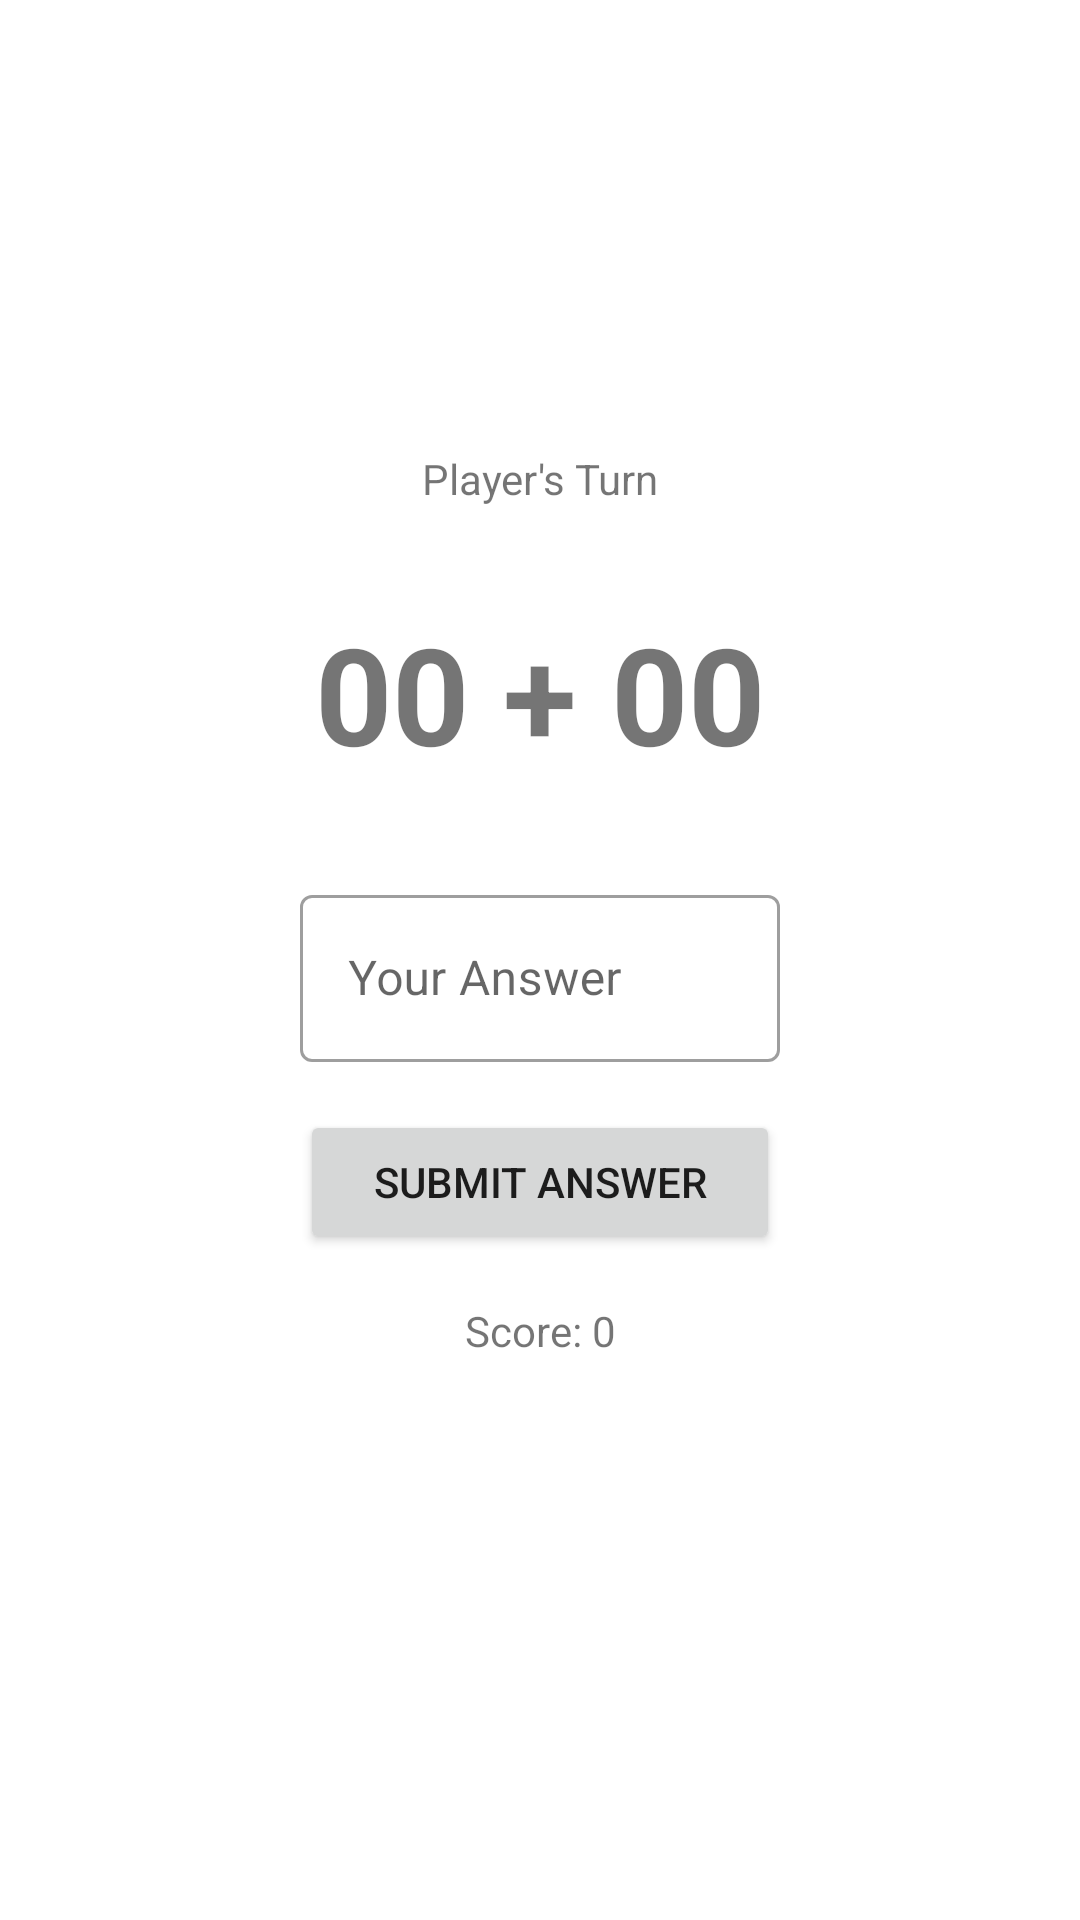

Android layout source for this screen:
<!-- AndroidManifest.xml: application theme Theme.Adv160419094Week2HW -->
<!-- res/layout/fragment_main.xml -->
<?xml version="1.0" encoding="utf-8"?>
<androidx.constraintlayout.widget.ConstraintLayout xmlns:android="http://schemas.android.com/apk/res/android"
    xmlns:app="http://schemas.android.com/apk/res-auto"
    xmlns:tools="http://schemas.android.com/tools"
    android:id="@+id/frameLayout"
    android:layout_width="match_parent"
    android:layout_height="match_parent"
    tools:context=".MainFragment" >

    <TextView
        android:id="@+id/textView"
        android:layout_width="wrap_content"
        android:layout_height="wrap_content"
        android:layout_marginTop="150dp"
        android:text="Player's Turn"
        app:layout_constraintEnd_toEndOf="parent"
        app:layout_constraintStart_toStartOf="parent"
        app:layout_constraintTop_toTopOf="parent" />

    <TextView
        android:id="@+id/textQuestions"
        android:layout_width="wrap_content"
        android:layout_height="wrap_content"
        android:layout_marginTop="32dp"
        android:text="00 + 00"
        android:textSize="45sp"
        android:textStyle="bold"
        app:layout_constraintEnd_toEndOf="parent"
        app:layout_constraintStart_toStartOf="parent"
        app:layout_constraintTop_toBottomOf="@+id/textView" />

    <com.google.android.material.textfield.TextInputLayout
        android:id="@+id/inputAnswer"
        style="@style/Widget.MaterialComponents.TextInputLayout.OutlinedBox"
        android:layout_width="0dp"
        android:layout_height="wrap_content"
        android:layout_marginStart="100dp"
        android:layout_marginTop="32dp"
        android:layout_marginEnd="100dp"
        android:hint="Your Answer"
        app:hintAnimationEnabled="true"
        app:hintEnabled="true"
        app:layout_constraintEnd_toEndOf="parent"
        app:layout_constraintStart_toStartOf="parent"
        app:layout_constraintTop_toBottomOf="@+id/textQuestions">

        <com.google.android.material.textfield.TextInputEditText
            android:id="@+id/editAnswer"
            android:layout_width="match_parent"
            android:layout_height="wrap_content"
            android:inputType="number" />
    </com.google.android.material.textfield.TextInputLayout>

    <Button
        android:id="@+id/buttonSubmit"
        android:layout_width="0dp"
        android:layout_height="wrap_content"
        android:layout_marginTop="16dp"
        android:text="Submit Answer"
        app:layout_constraintEnd_toEndOf="@+id/inputAnswer"
        app:layout_constraintStart_toStartOf="@+id/inputAnswer"
        app:layout_constraintTop_toBottomOf="@+id/inputAnswer" />

    <TextView
        android:id="@+id/textScr"
        android:layout_width="wrap_content"
        android:layout_height="wrap_content"
        android:layout_marginTop="16dp"
        android:text="Score: 0"
        app:layout_constraintEnd_toEndOf="parent"
        app:layout_constraintStart_toStartOf="parent"
        app:layout_constraintTop_toBottomOf="@+id/buttonSubmit" />
</androidx.constraintlayout.widget.ConstraintLayout>
<!-- resources referenced by this layout -->
<resources>
  <style name="Theme.Adv160419094Week2HW" parent="Theme.MaterialComponents.DayNight.DarkActionBar">
          
          <item name="colorPrimary">@color/purple_500</item>
          <item name="colorPrimaryVariant">@color/purple_700</item>
          <item name="colorOnPrimary">@color/white</item>
          
          <item name="colorSecondary">@color/teal_200</item>
          <item name="colorSecondaryVariant">@color/teal_700</item>
          <item name="colorOnSecondary">@color/black</item>
          
          <item name="android:statusBarColor" tools:targetApi="l">?attr/colorPrimaryVariant</item>
          
      </style>
  <!-- not gathered from this repository: default colours our renderer supplied (Android Studio template values) -->
  <color name="purple_500">#FF6200EE</color>
  <color name="purple_700">#FF3700B3</color>
  <color name="teal_200">#FF03DAC5</color>
  <color name="teal_700">#FF018786</color>
  <color name="black">#FF000000</color>
  <color name="white">#FFFFFFFF</color>
</resources>
